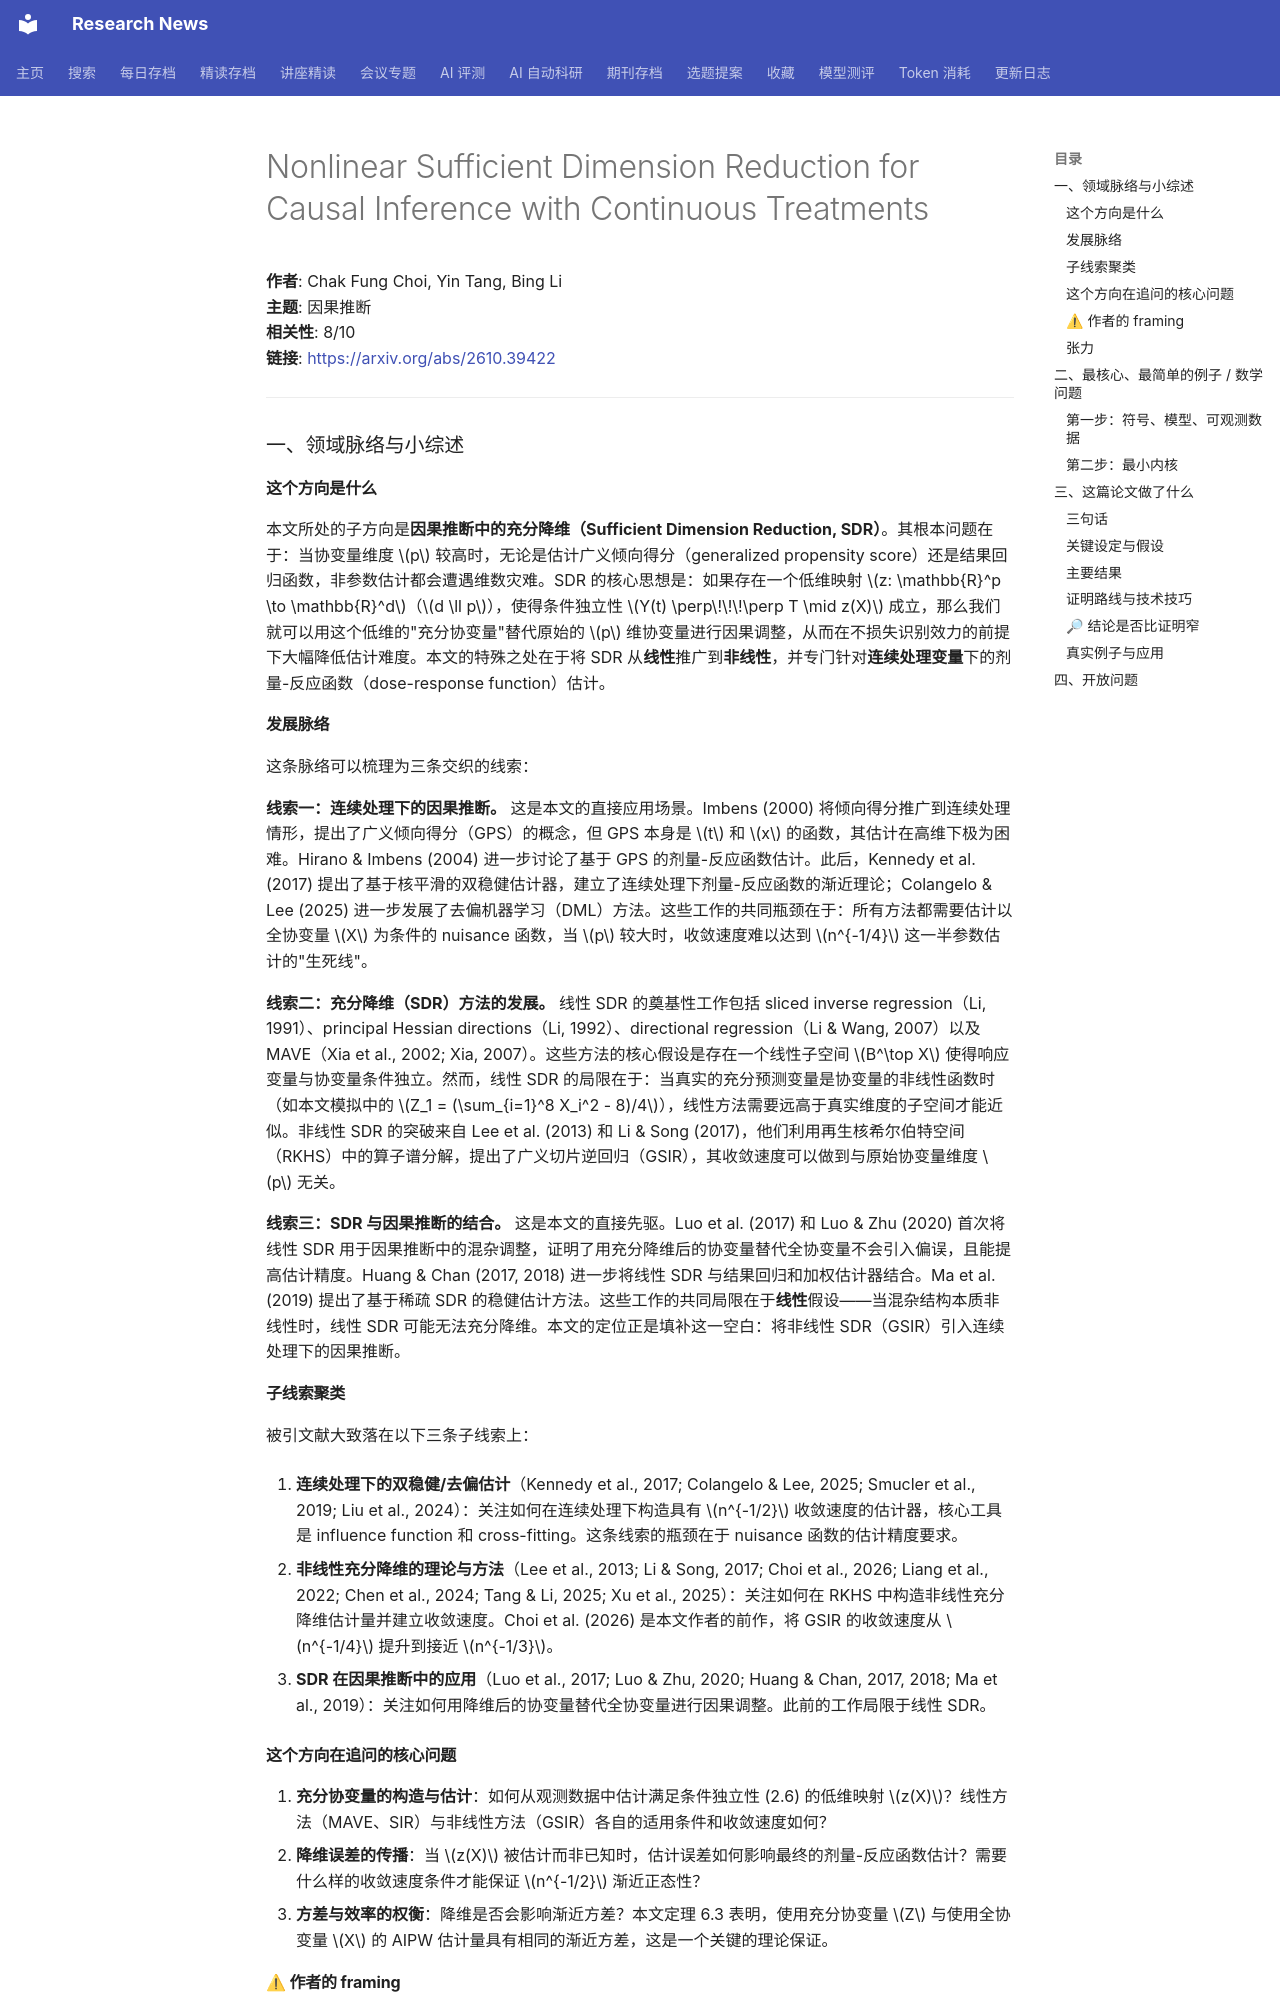

repository: cxy0714/research-news · page: deep_reads/2026-10-29-2610.39422/index.html · generator: mkdocs

# Nonlinear Sufficient Dimension Reduction for Causal Inference with Continuous Treatments

**作者**: Chak Fung Choi, Yin Tang, Bing Li  
**主题**: 因果推断  
**相关性**: 8/10  
**链接**: <https://arxiv.org/abs/2610.39422>

---

### 一、领域脉络与小综述

#### 这个方向是什么

本文所处的子方向是**因果推断中的充分降维（Sufficient Dimension Reduction, SDR）**。其根本问题在于：当协变量维度 \(p\) 较高时，无论是估计广义倾向得分（generalized propensity score）还是结果回归函数，非参数估计都会遭遇维数灾难。SDR 的核心思想是：如果存在一个低维映射 \(z: \mathbb{R}^p \to \mathbb{R}^d\)（\(d \ll p\)），使得条件独立性 \(Y(t) \perp\!\!\!\perp T \mid z(X)\) 成立，那么我们就可以用这个低维的"充分协变量"替代原始的 \(p\) 维协变量进行因果调整，从而在不损失识别效力的前提下大幅降低估计难度。本文的特殊之处在于将 SDR 从**线性**推广到**非线性**，并专门针对**连续处理变量**下的剂量-反应函数（dose-response function）估计。

#### 发展脉络

这条脉络可以梳理为三条交织的线索：

**线索一：连续处理下的因果推断。** 这是本文的直接应用场景。Imbens (2000) 将倾向得分推广到连续处理情形，提出了广义倾向得分（GPS）的概念，但 GPS 本身是 \(t\) 和 \(x\) 的函数，其估计在高维下极为困难。Hirano & Imbens (2004) 进一步讨论了基于 GPS 的剂量-反应函数估计。此后，Kennedy et al. (2017) 提出了基于核平滑的双稳健估计器，建立了连续处理下剂量-反应函数的渐近理论；Colangelo & Lee (2025) 进一步发展了去偏机器学习（DML）方法。这些工作的共同瓶颈在于：所有方法都需要估计以全协变量 \(X\) 为条件的 nuisance 函数，当 \(p\) 较大时，收敛速度难以达到 \(n^{-1/4}\) 这一半参数估计的"生死线"。

**线索二：充分降维（SDR）方法的发展。** 线性 SDR 的奠基性工作包括 sliced inverse regression（Li, 1991）、principal Hessian directions（Li, 1992）、directional regression（Li & Wang, 2007）以及 MAVE（Xia et al., 2002; Xia, 2007）。这些方法的核心假设是存在一个线性子空间 \(B^\top X\) 使得响应变量与协变量条件独立。然而，线性 SDR 的局限在于：当真实的充分预测变量是协变量的非线性函数时（如本文模拟中的 \(Z_1 = (\sum_{i=1}^8 X_i^2 - 8)/4\)），线性方法需要远高于真实维度的子空间才能近似。非线性 SDR 的突破来自 Lee et al. (2013) 和 Li & Song (2017)，他们利用再生核希尔伯特空间（RKHS）中的算子谱分解，提出了广义切片逆回归（GSIR），其收敛速度可以做到与原始协变量维度 \(p\) 无关。

**线索三：SDR 与因果推断的结合。** 这是本文的直接先驱。Luo et al. (2017) 和 Luo & Zhu (2020) 首次将线性 SDR 用于因果推断中的混杂调整，证明了用充分降维后的协变量替代全协变量不会引入偏误，且能提高估计精度。Huang & Chan (2017, 2018) 进一步将线性 SDR 与结果回归和加权估计器结合。Ma et al. (2019) 提出了基于稀疏 SDR 的稳健估计方法。这些工作的共同局限在于**线性**假设——当混杂结构本质非线性时，线性 SDR 可能无法充分降维。本文的定位正是填补这一空白：将非线性 SDR（GSIR）引入连续处理下的因果推断。

#### 子线索聚类

被引文献大致落在以下三条子线索上：

1. **连续处理下的双稳健/去偏估计**（Kennedy et al., 2017; Colangelo & Lee, 2025; Smucler et al., 2019; Liu et al., 2024）：关注如何在连续处理下构造具有 \(n^{-1/2}\) 收敛速度的估计器，核心工具是 influence function 和 cross-fitting。这条线索的瓶颈在于 nuisance 函数的估计精度要求。

2. **非线性充分降维的理论与方法**（Lee et al., 2013; Li & Song, 2017; Choi et al., 2026; Liang et al., 2022; Chen et al., 2024; Tang & Li, 2025; Xu et al., 2025）：关注如何在 RKHS 中构造非线性充分降维估计量并建立收敛速度。Choi et al. (2026) 是本文作者的前作，将 GSIR 的收敛速度从 \(n^{-1/4}\) 提升到接近 \(n^{-1/3}\)。

3. **SDR 在因果推断中的应用**（Luo et al., 2017; Luo & Zhu, 2020; Huang & Chan, 2017, 2018; Ma et al., 2019）：关注如何用降维后的协变量替代全协变量进行因果调整。此前的工作局限于线性 SDR。

#### 这个方向在追问的核心问题

1. **充分协变量的构造与估计**：如何从观测数据中估计满足条件独立性 (2.6) 的低维映射 \(z(X)\)？线性方法（MAVE、SIR）与非线性方法（GSIR）各自的适用条件和收敛速度如何？
2. **降维误差的传播**：当 \(z(X)\) 被估计而非已知时，估计误差如何影响最终的剂量-反应函数估计？需要什么样的收敛速度条件才能保证 \(n^{-1/2}\) 渐近正态性？
3. **方差与效率的权衡**：降维是否会影响渐近方差？本文定理 6.3 表明，使用充分协变量 \(Z\) 与使用全协变量 \(X\) 的 AIPW 估计量具有相同的渐近方差，这是一个关键的理论保证。
